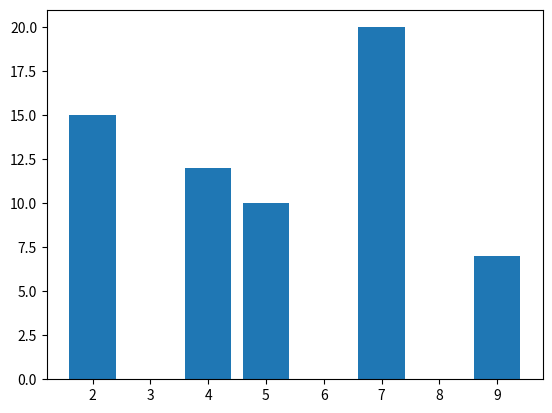

Reproduce this figure in Python.
# importing matplotlib module
from matplotlib import pyplot as plt

# x-axis values 
x = [5, 2, 9, 4, 7]

# y-axis values
y = [10, 15, 7, 12, 20]

# function to plot the bar
plt.bar(x, y)

# function to show the plot 
plt.show() 